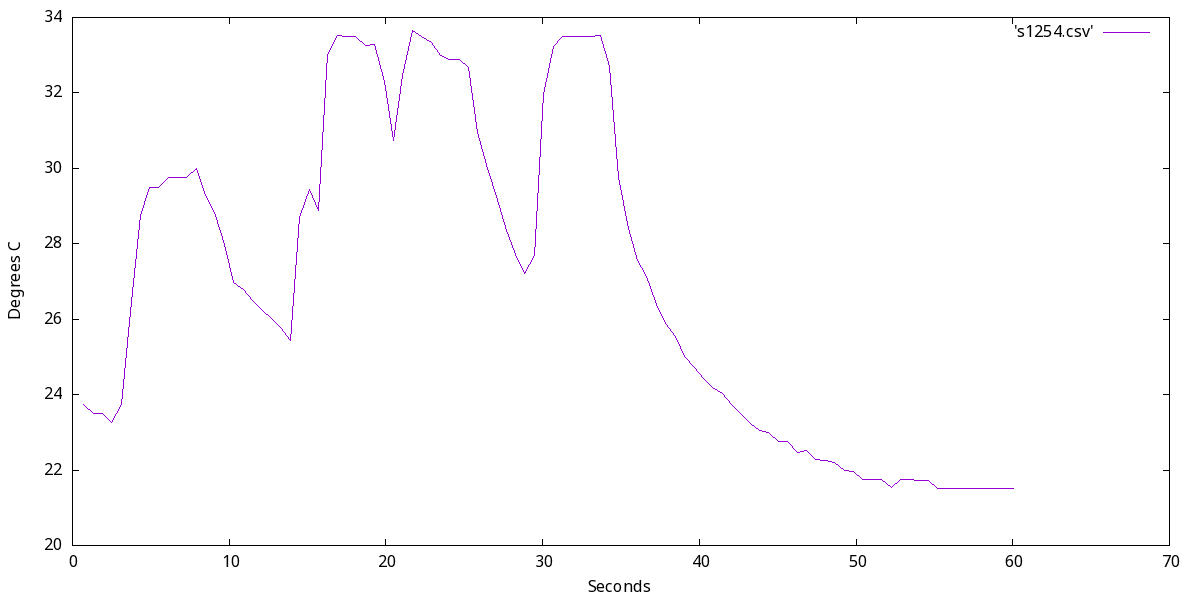

The table this chart was drawn from, first rows:
0.717200756072998, 23.75
0.815, 23.5
0.9132, 23.5
1.016, 23.75
1.114, 23.5
1.217, 23.5
1.315, 23.5
1.413, 23.75
1.516, 23.5
1.614, 23.75
1.717, 23.5
1.814, 23.75
1.917, 23.5
2.015, 23.5
2.114, 23.5
2.216, 23.25
2.314, 23.5
2.417, 23.5
2.515, 23.25
2.613, 23.5
2.716, 23.5
2.814, 23.5
2.916, 23.75
3.015, 23.75
3.113, 23.75
3.215, 23.75
3.314, 23.75
3.416, 23.75
3.514, 23.75
3.617, 24.5
3.715, 26.25
3.814, 27.75
3.916, 28.0
4.015, 28.25
4.116, 28.5
4.215, 28.75
4.314, 28.75
4.415, 29.0
4.514, 29.0
4.616, 29.0
4.715, 29.25
4.817, 29.25
4.915, 29.5
5.014, 29.5
5.116, 29.5
5.215, 29.5
5.316, 29.5
5.415, 29.5
5.514, 29.5
5.616, 29.5
5.715, 29.5
5.817, 29.75
5.914, 29.75
6.018, 29.75
6.115, 29.75
6.214, 29.75
6.316, 29.75
6.414, 29.75
6.517, 29.75
6.615, 29.75
6.714, 29.75
... 532 more rows
